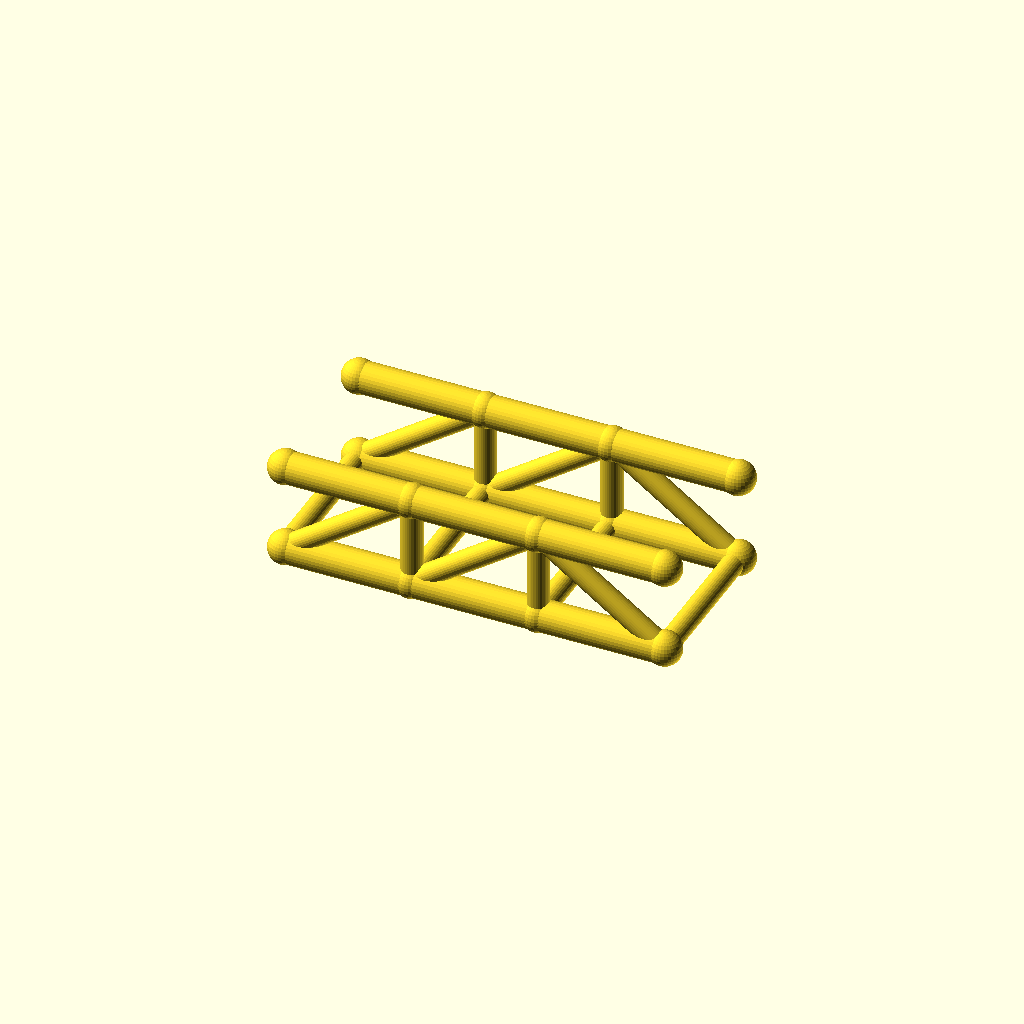
Cell 1: the model at its default parameters.
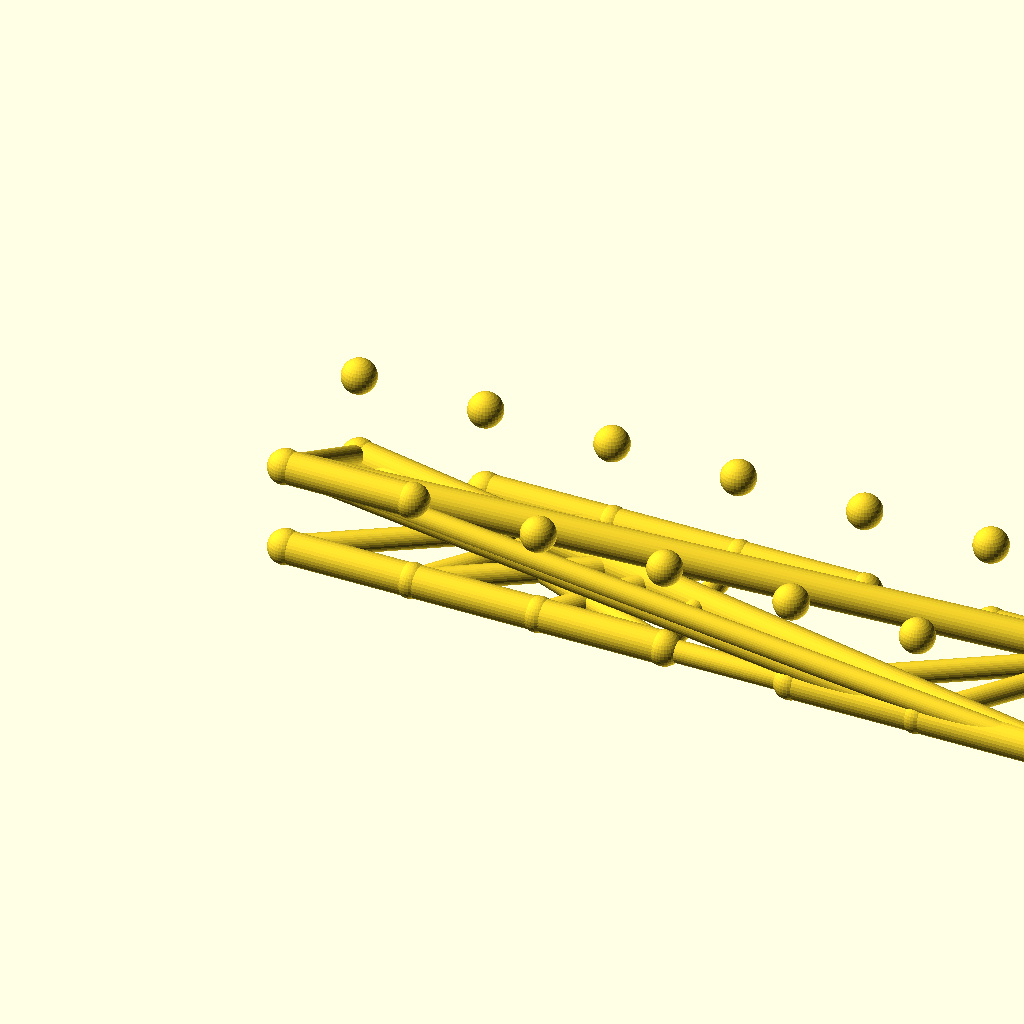
Cell 2: the same model with panels = 6.
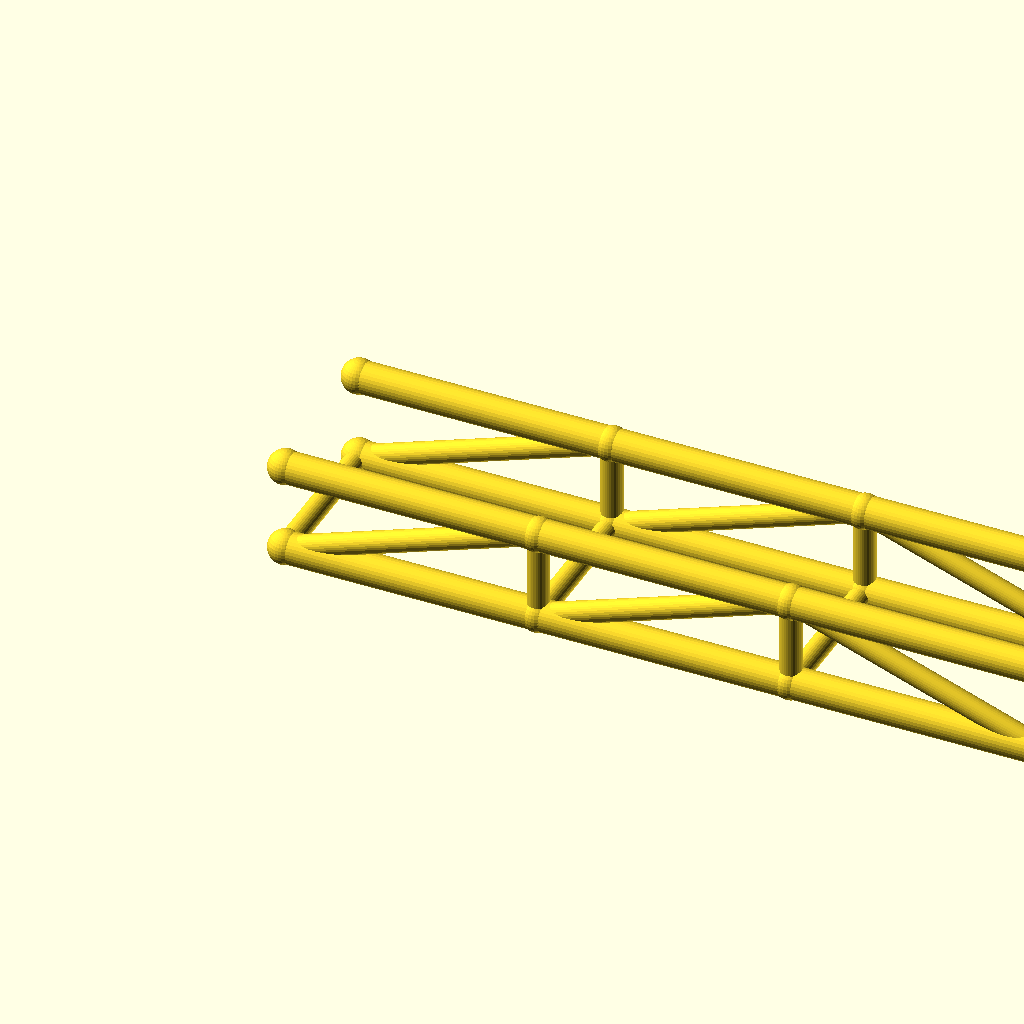
Cell 3 — panel_p set to 80, the other parameters unchanged.
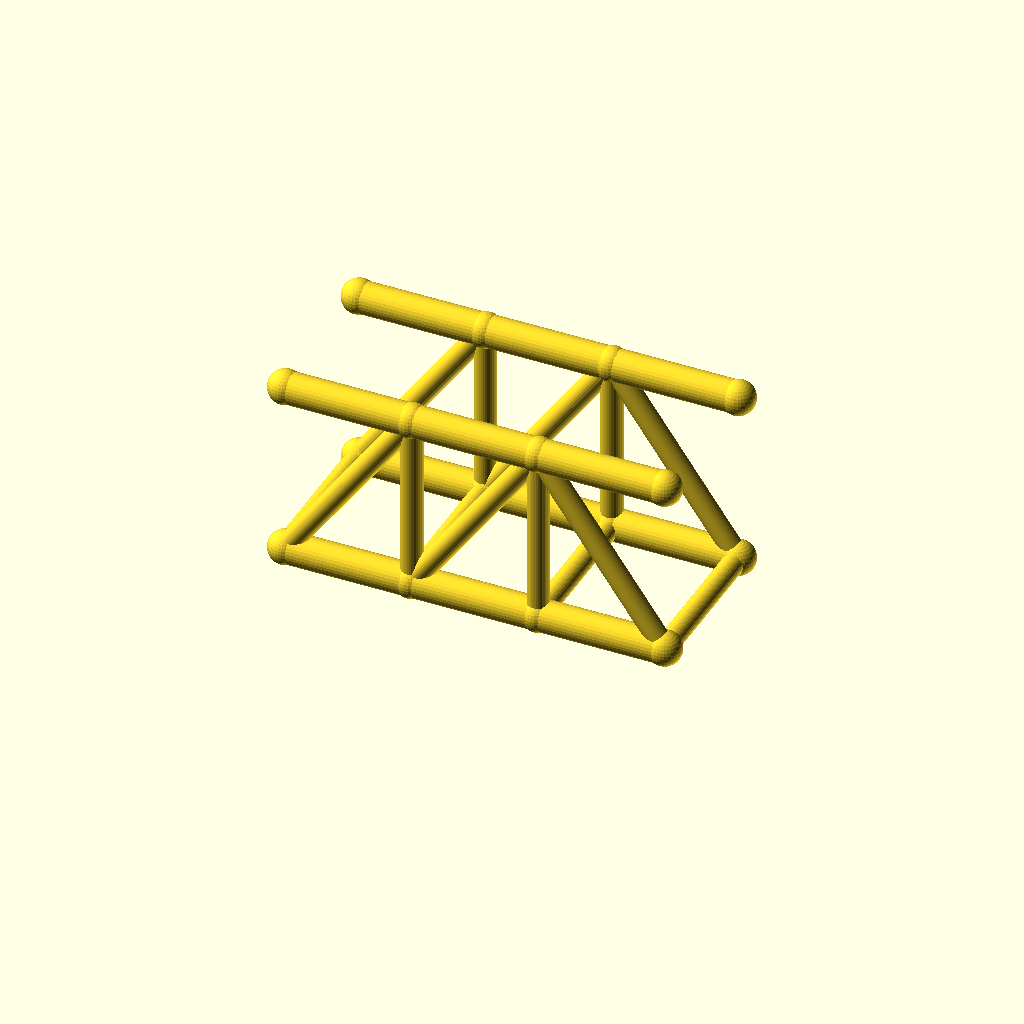
Cell 4 — truss_h set to 56, the other parameters unchanged.
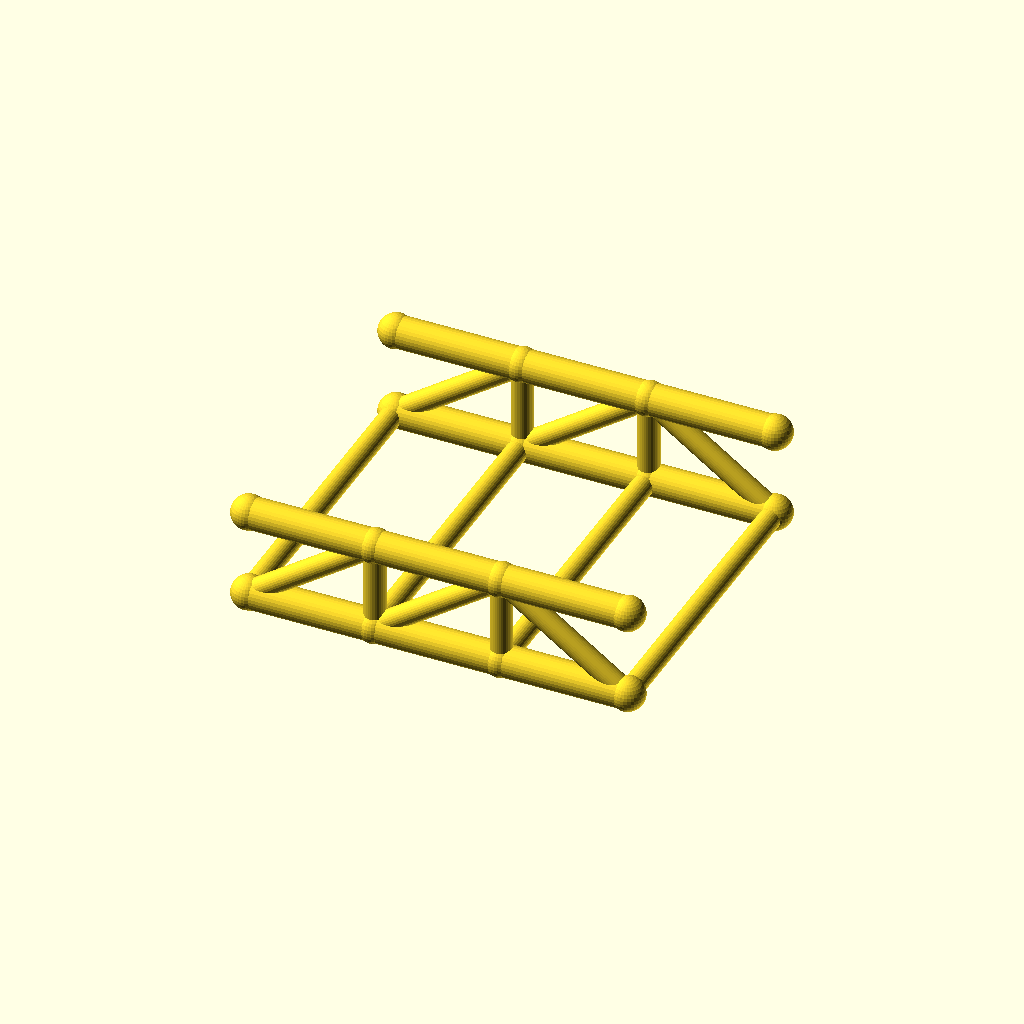
Cell 5: track = 100 (everything else at default).
All cells are drawn from one camera (rotation 55°, 0°, 25°, orthographic, colour scheme Cornfield), so only the parameter changes between them.
The OpenSCAD source (optional_data/data/wire2/bridgetrusses/scene_0172.scad):
$fn = 32;

// ----------------------------------------------------------------------
// Pratt through truss: span 120 mm, 3 panels, two trusses 50 mm apart
// ----------------------------------------------------------------------

// --- parameters (mm) ---
panels = 3;               // number of equal panels per truss
panel_p = 40;             // panel length, X
span = 120;               // truss span between end joints
truss_h = 28;             // truss height, Z
track = 50;               // distance between the two trusses, Y
chord_r = 5;              // chord member radius
web_r = 3.4;              // web member radius
deck_r = 3.4;             // deck beam radius
joint_r = 5.4;            // joint ball radius

bbox_x = span + 2 * joint_r;  // overall X, joints included
bbox_y = track + 2 * joint_r;  // overall Y, joints included
bbox_z = truss_h + 2 * joint_r;  // overall Z, joints included
chord_d = 2 * chord_r;  // chord stock diameter
web_d = 2 * web_r;  // web stock diameter
deck_d = 2 * deck_r;  // deck beam diameter
joint_d = 2 * joint_r;  // joint ball diameter
nodes = [for (side = [-1, 1], i = [0 : panels]) [i * panel_p, side * track / 2, 0], for (side = [-1, 1], i = [0 : panels]) [i * panel_p, side * track / 2, truss_h]];

module member(a, b, r) {
  /* round stock from joint a to joint b, ends buried in the joint balls */
  d = b - a;
  length = norm(d);
  translate(a) rotate([0, acos(d[2] / length), atan2(d[1], d[0])])
    cylinder(h = length, r = r);
}

module joint(p, r) {
  /* ball at the joint centre, fatter than every member meeting there */
  translate(p) sphere(r = r);
}

/* members - each call is one graph edge */
member(nodes[0], nodes[1], chord_r);
member(nodes[1], nodes[2], chord_r);
member(nodes[2], nodes[3], chord_r);
member(nodes[8], nodes[9], chord_r);
member(nodes[9], nodes[10], chord_r);
member(nodes[10], nodes[11], chord_r);
member(nodes[1], nodes[9], web_r);
member(nodes[2], nodes[10], web_r);
member(nodes[0], nodes[9], web_r);
member(nodes[1], nodes[10], web_r);
member(nodes[10], nodes[3], web_r);
member(nodes[4], nodes[5], chord_r);
member(nodes[5], nodes[6], chord_r);
member(nodes[6], nodes[7], chord_r);
member(nodes[12], nodes[13], chord_r);
member(nodes[13], nodes[14], chord_r);
member(nodes[14], nodes[15], chord_r);
member(nodes[5], nodes[13], web_r);
member(nodes[6], nodes[14], web_r);
member(nodes[4], nodes[13], web_r);
member(nodes[5], nodes[14], web_r);
member(nodes[14], nodes[7], web_r);
member(nodes[0], nodes[4], deck_r);
member(nodes[1], nodes[5], deck_r);
member(nodes[2], nodes[6], deck_r);
member(nodes[3], nodes[7], deck_r);

/* joint balls */
for (p = nodes) joint(p, joint_r);
Parameter table extracted from the source (name, type, default, range or options):
panels: number, default 3
panel_p: number, default 40
span: number, default 120
truss_h: number, default 28
track: number, default 50
chord_r: number, default 5
web_r: number, default 3.4
deck_r: number, default 3.4
joint_r: number, default 5.4
